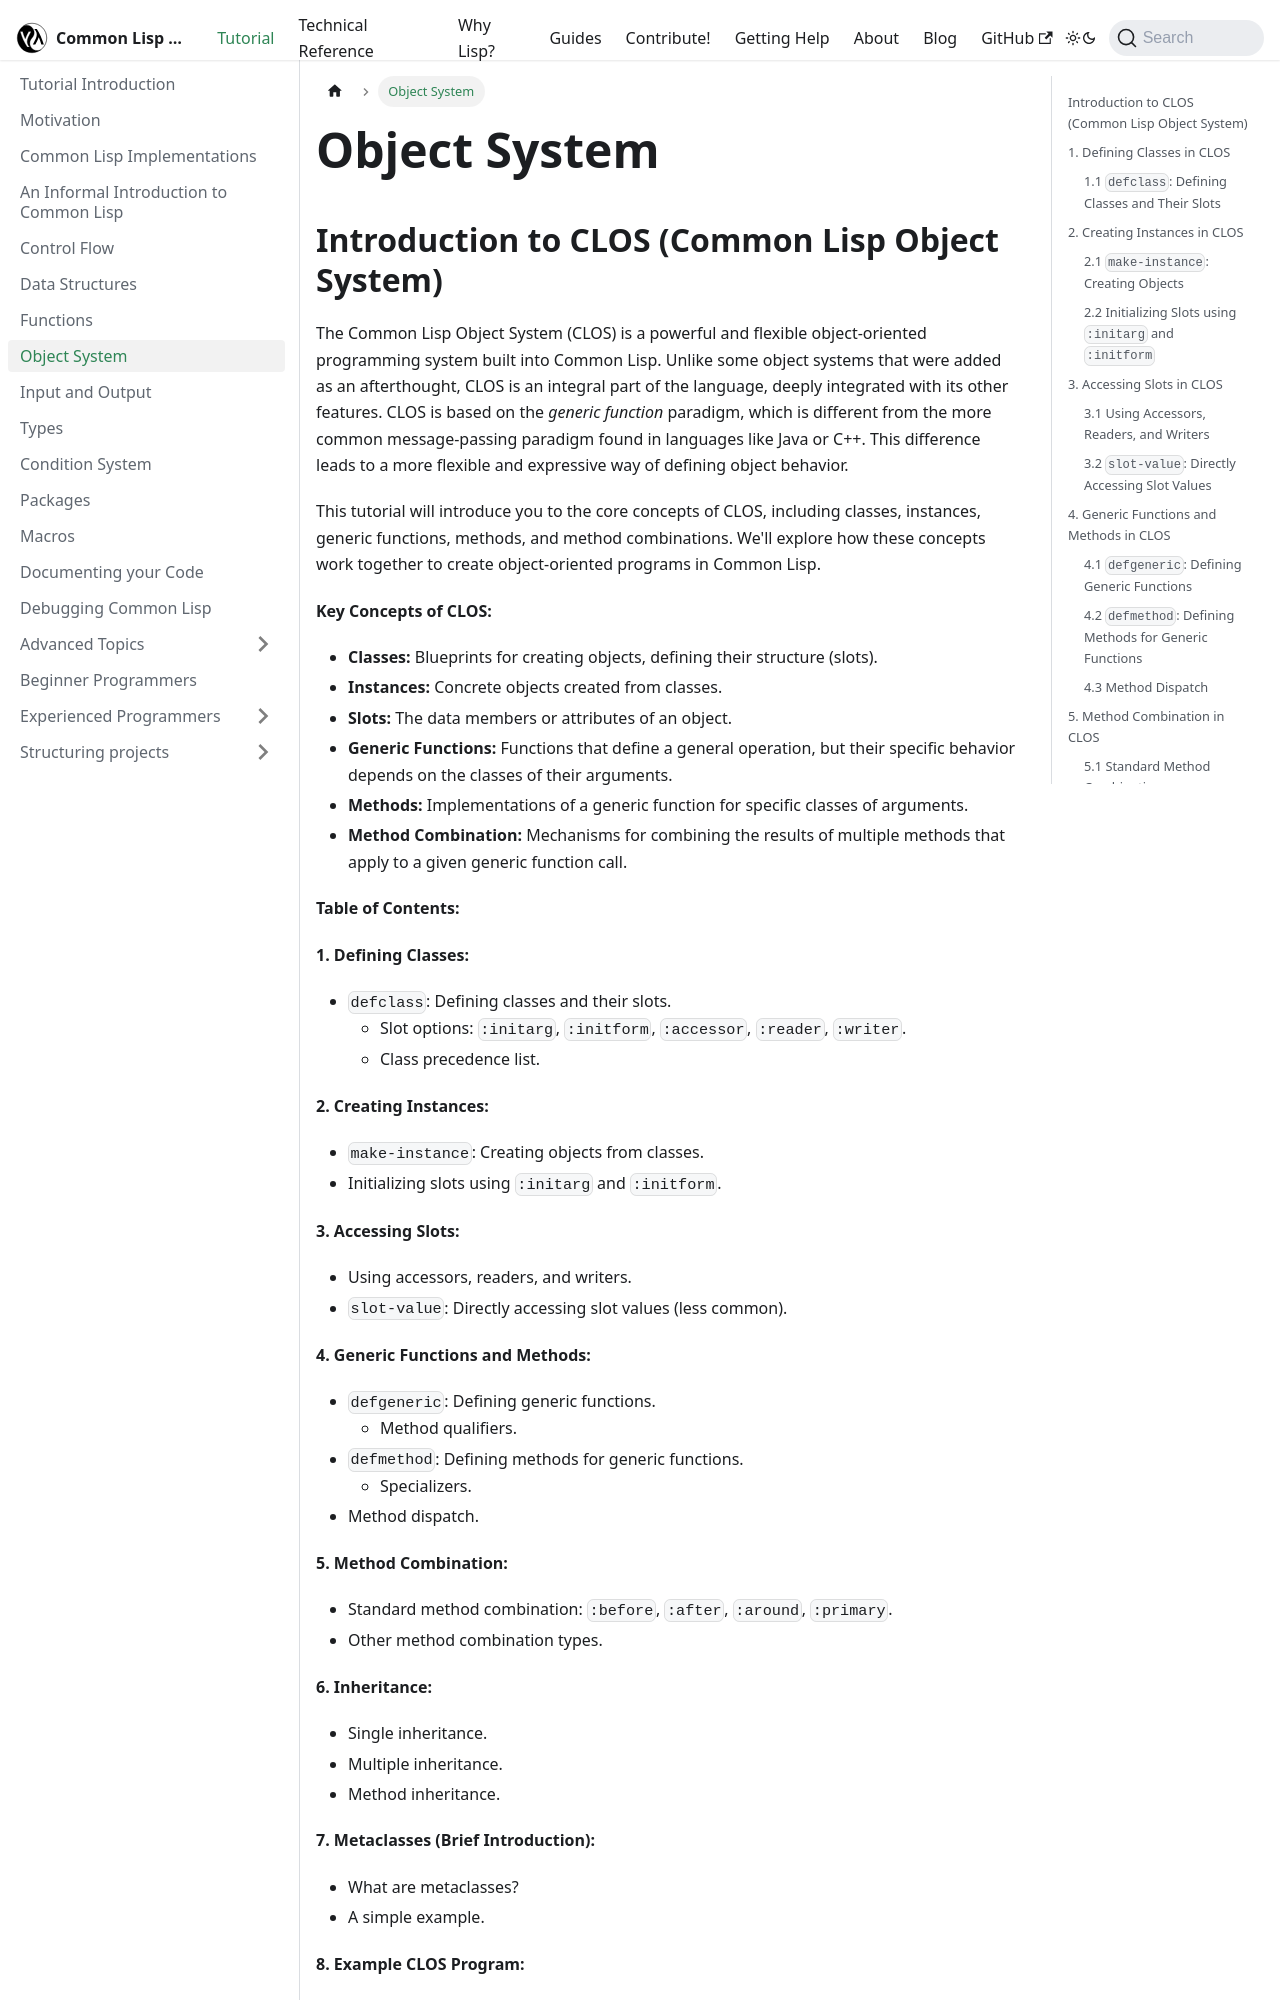

repository: lisp-docs/lisp-docs.github.io · page: docs/tutorial/object-system.html · generator: docusaurus

---
sidebar_position: 6
---

# Object System

## Introduction to CLOS (Common Lisp Object System)

The Common Lisp Object System (CLOS) is a powerful and flexible object-oriented programming system built into Common Lisp. Unlike some object systems that were added as an afterthought, CLOS is an integral part of the language, deeply integrated with its other features. CLOS is based on the *generic function* paradigm, which is different from the more common message-passing paradigm found in languages like Java or C++. This difference leads to a more flexible and expressive way of defining object behavior.

This tutorial will introduce you to the core concepts of CLOS, including classes, instances, generic functions, methods, and method combinations. We'll explore how these concepts work together to create object-oriented programs in Common Lisp.

**Key Concepts of CLOS:**

* **Classes:** Blueprints for creating objects, defining their structure (slots).
* **Instances:** Concrete objects created from classes.
* **Slots:** The data members or attributes of an object.
* **Generic Functions:** Functions that define a general operation, but their specific behavior depends on the classes of their arguments.
* **Methods:** Implementations of a generic function for specific classes of arguments.
* **Method Combination:** Mechanisms for combining the results of multiple methods that apply to a given generic function call.

**Table of Contents:**

**1. Defining Classes:**

* `defclass`: Defining classes and their slots.
  * Slot options: `:initarg`, `:initform`, `:accessor`, `:reader`, `:writer`.
  * Class precedence list.

**2. Creating Instances:**

* `make-instance`: Creating objects from classes.
* Initializing slots using `:initarg` and `:initform`.

**3. Accessing Slots:**

* Using accessors, readers, and writers.
* `slot-value`: Directly accessing slot values (less common).

**4. Generic Functions and Methods:**

* `defgeneric`: Defining generic functions.
  * Method qualifiers.
* `defmethod`: Defining methods for generic functions.
  * Specializers.
* Method dispatch.

**5. Method Combination:**

* Standard method combination: `:before`, `:after`, `:around`, `:primary`.
* Other method combination types.

**6. Inheritance:**

* Single inheritance.
* Multiple inheritance.
* Method inheritance.

**7. Metaclasses (Brief Introduction):**

* What are metaclasses?
* A simple example.

**8. Example CLOS Program:**

* A more complete example showing how the different parts of CLOS work together.
